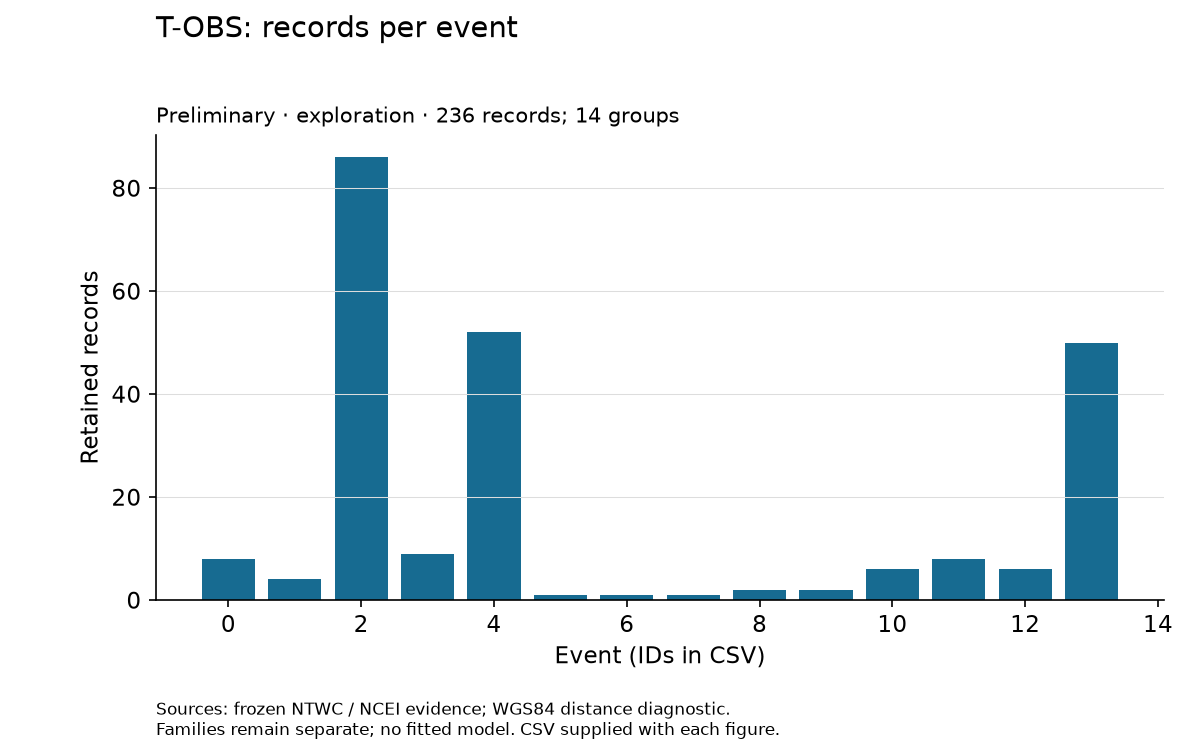

The file beside this chart, header and first rows:
label, x, y
official20110311054624120_30, 0, 8
us10006jbi, 1, 4
us20003k7a, 2, 86
us20007z80, 3, 9
usc000f1s0, 4, 52
usc000piqj, 5, 1
usp000exfn, 6, 1
usp000f2ab, 7, 1
usp000h1ys, 8, 2
usp000hrw0, 9, 2
usp000j3mq, 10, 6
usp000j48h, 11, 8
usp000jqvm, 12, 6
usp000juhz, 13, 50
